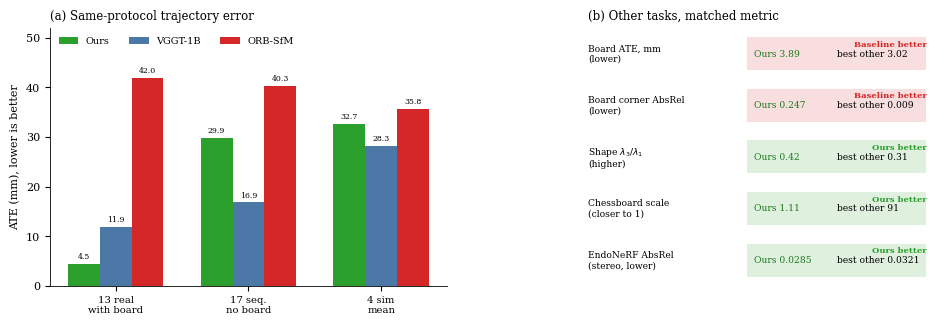

Python code for this plot: (Note: this script raises an exception after producing the figure.)
#!/usr/bin/env python3
# -*- coding: utf-8 -*-
"""Fair protocol-matched comparison figure.

Numbers are medians or means recomputed on the same rows of the 17-sequence
table (results/ALL_17_SEQUENCES_BENCHMARK.md) and the headline tables already
in the manuscript. Full-gauge ATE uses the visible chessboard; it is not a
marker-free comparison with VGGT.
"""
from pathlib import Path
import shutil
import matplotlib
matplotlib.use("Agg")
import matplotlib.pyplot as plt
import numpy as np

FIG = Path(r"E:\MIS_TMI_Re_3D\re3d_cmpb_results\figures")
PAPER = Path(r"E:\MIS_TMI_Re_3D\re3d_cmpb_results\paper")
STAGE = PAPER / "_cmig_clean_stage"

plt.rcParams.update({
    "font.family": "serif",
    "font.size": 8,
    "pdf.fonttype": 42,
    "axes.linewidth": 0.6,
})

# (protocol, ours, vggt_or_best_other_name, other, orb_or_none)
# Panel A: ATE, lower better. Three matched protocols.
protocols = [
    ("13 real\nwith board", 4.49, 11.88, 41.98),
    ("17 seq.\nno board", 29.88, 16.86, 40.29),
    ("4 sim\nmean", 32.71, 28.26, 35.75),
]
# Panel B: non-ATE tasks. value is ours minus best other, signed so
# positive = ours better. We plot the raw pair instead.

fig = plt.figure(figsize=(11.4, 3.35))
gs = fig.add_gridspec(1, 2, width_ratios=[1.15, 1], wspace=0.38)

ax = fig.add_subplot(gs[0])
x = np.arange(len(protocols))
w = 0.24
ours = [p[1] for p in protocols]
vggt = [p[2] for p in protocols]
orb = [p[3] for p in protocols]
b1 = ax.bar(x - w, ours, w, color="#2ca02c", label="Ours", zorder=2)
b2 = ax.bar(x, vggt, w, color="#4c78a8", label="VGGT-1B", zorder=2)
b3 = ax.bar(x + w, orb, w, color="#d62728", label="ORB-SfM", zorder=2)
ax.set_xticks(x)
ax.set_xticklabels([p[0] for p in protocols], fontsize=7.2)
ax.set_ylabel("ATE (mm), lower is better")
ax.set_ylim(0, 52)
ax.spines["top"].set_visible(False)
ax.spines["right"].set_visible(False)
ax.legend(frameon=False, fontsize=7, ncol=3, loc="upper left")
ax.set_title("(a) Same-protocol trajectory error", fontsize=8.5, loc="left")
for bars in (b1, b2, b3):
    for rect in bars:
        h = rect.get_height()
        ax.text(rect.get_x() + rect.get_width() / 2, h + 0.6, f"{h:.1f}",
                ha="center", va="bottom", fontsize=5.6)

ax2 = fig.add_subplot(gs[1])
# rows bottom to top
tasks = [
    ("EndoNeRF AbsRel\n(stereo, lower)", 0.0285, 0.0321, True),
    ("Chessboard scale\n(closer to 1)", 1.11, 91.0, True),
    ("Shape $\\lambda_3/\\lambda_1$\n(higher)", 0.42, 0.31, True),
    ("Board corner AbsRel\n(lower)", 0.247, 0.009, False),
    ("Board ATE, mm\n(lower)", 3.89, 3.02, False),
]
# Draw as paired dots on a per-row normalized axis is misleading.
# Use a verdict strip: ours value and other value as text, color by win.
ax2.set_xlim(0, 1)
ax2.set_ylim(-0.5, len(tasks) - 0.5)
ax2.axis("off")
ax2.set_title("(b) Other tasks, matched metric", fontsize=8.5, loc="left")
for i, (name, a, b, ours_better) in enumerate(tasks):
    y = i
    color = "#2ca02c" if ours_better else "#d62728"
    tag = "Ours better" if ours_better else "Baseline better"
    ax2.add_patch(plt.Rectangle((0.46, y - 0.32), 0.52, 0.64, facecolor=color, alpha=0.15, lw=0))
    ax2.text(0.0, y, name, va="center", ha="left", fontsize=6.6)
    ax2.text(0.48, y, f"Ours {a:g}", va="center", ha="left", fontsize=6.6, color="#1b7a1b")
    ax2.text(0.72, y, f"best other {b:g}", va="center", ha="left", fontsize=6.6)
    ax2.text(0.98, y + 0.18, tag, va="center", ha="right", fontsize=6.0, color=color, fontweight="bold")

fig.savefig(FIG / "fig_fair_verdict.pdf", bbox_inches="tight")
fig.savefig(FIG / "fig_fair_verdict.png", bbox_inches="tight", dpi=140)
plt.close()
for dest in (PAPER, STAGE):
    shutil.copy(FIG / "fig_fair_verdict.pdf", dest / "fig_fair_verdict.pdf")
print("wrote", FIG / "fig_fair_verdict.pdf")
